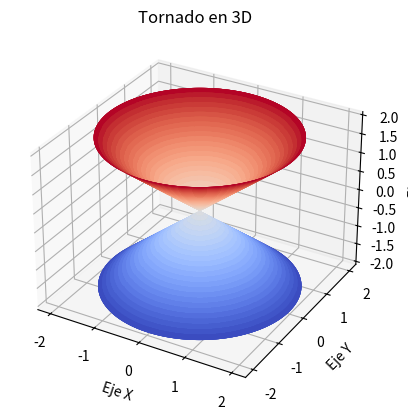

Reproduce this figure in Python.


import numpy as np
import matplotlib.pyplot as plt
from mpl_toolkits.mplot3d import Axes3D

# Generar datos para el tornado
theta = np.linspace(0, 10*np.pi, 1000)
z = np.linspace(-2, 2, 1000)
theta, z = np.meshgrid(theta, z)
x = z * np.sin(theta)
y = z * np.cos(theta)

# Crear la figura y los ejes 3D
fig = plt.figure()
ax = fig.add_subplot(111, projection='3d')

# Graficar el tornado
ax.plot_surface(x, y, z, cmap='coolwarm')

# Etiquetas de los ejes y título
ax.set_xlabel('Eje X')
ax.set_ylabel('Eje Y')
ax.set_zlabel('Eje Z')
ax.set_title('Tornado en 3D')

# Mostrar el gráfico
plt.show()

